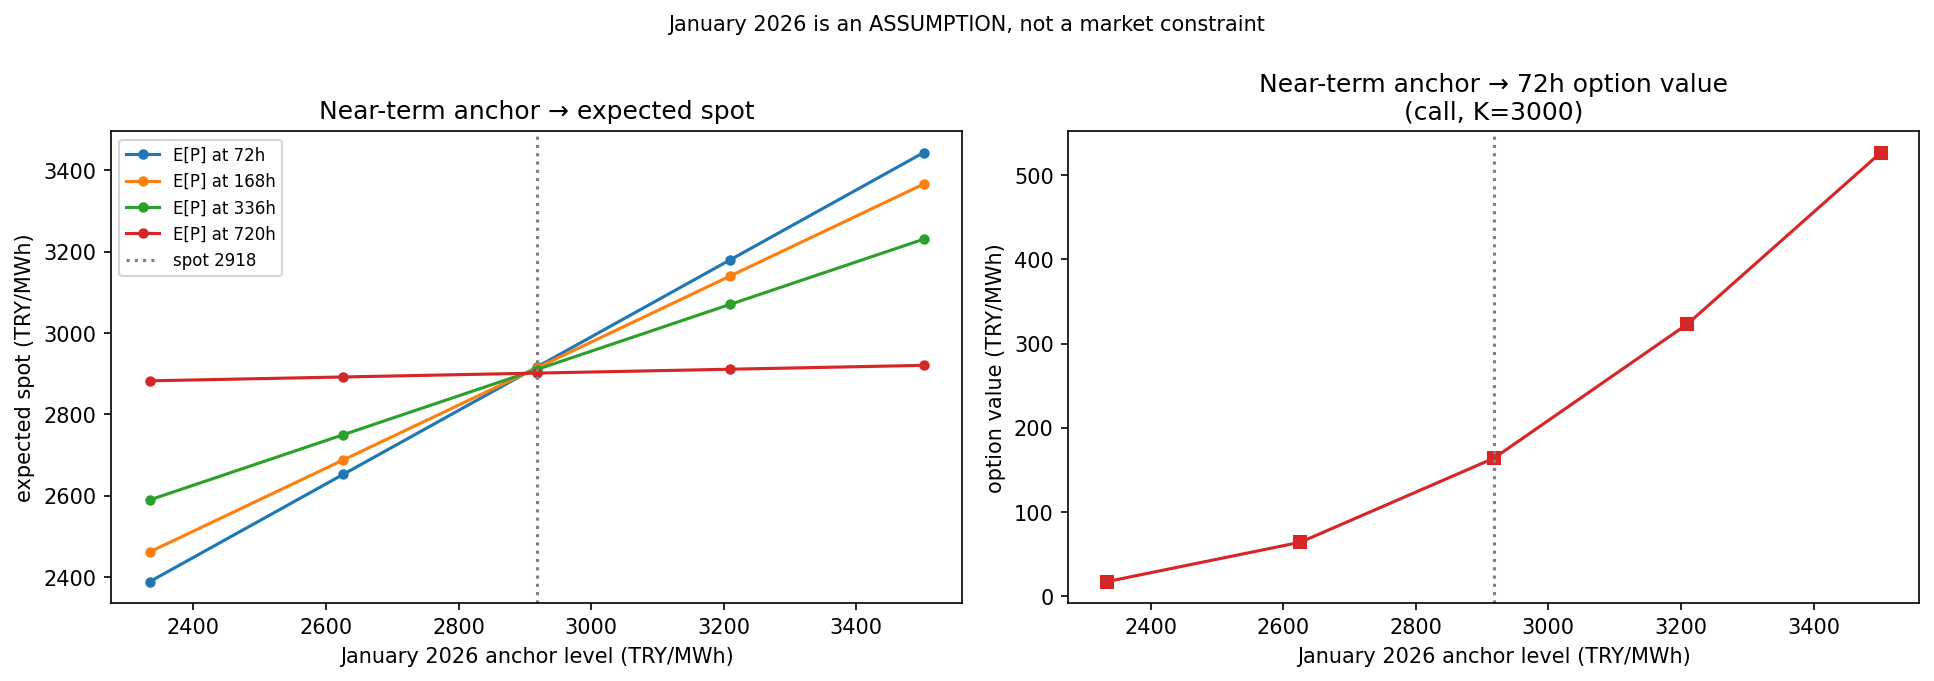

The file beside this chart, header and first rows:
january_anchor_TRY_MWh, anchor_vs_spot_pct, max_abs_monthly_error_TRY_MWh, spot_consistent_at_t0, anchor_mode, expected_spot_72h_TRY_MWh, expected_spot_168h_TRY_MWh, expected_spot_336h_TRY_MWh, expected_spot_720h_TRY_MWh, option_type, strike_TRY_MWh, option_value_TRY_MWh, tvtp_mode, option_value_pct_vs_mid
2334, -20, 5.002220859751105e-12, False, spot_to_next_linear, 2389, 2462, 2590, 2882, call, 3000, 17.28, rd_ramp_2d_experimental, -89.45
2626, -10, 3.183231456205249e-12, False, spot_to_next_linear, 2653, 2688, 2750, 2892, call, 3000, 64.1, rd_ramp_2d_experimental, -60.87
2918, 0.0, 9.094947017729282e-12, True, spot_to_next_linear, 2916, 2914, 2910, 2902, call, 3000, 163.8, rd_ramp_2d_experimental, 0.0
3210, 10, 4.092726157978177e-12, False, spot_to_next_linear, 3180, 3140, 3070, 2911, call, 3000, 323.1, rd_ramp_2d_experimental, 97.22
3501, 20, 1.8189894035458565e-12, False, spot_to_next_linear, 3443, 3366, 3231, 2921, call, 3000, 526.8, rd_ramp_2d_experimental, 221.6
